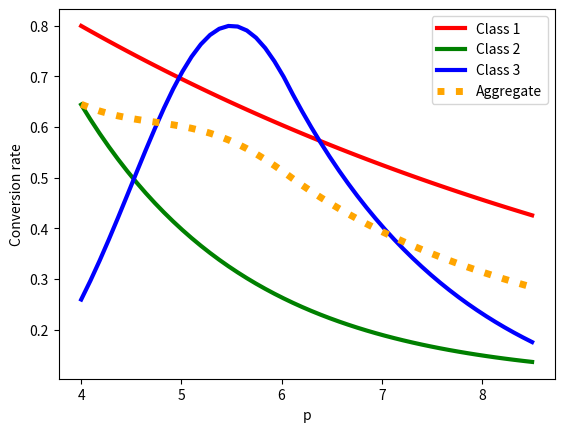

Write Python code to recreate this figure.
from matplotlib import lines
import numpy as np
import matplotlib.pyplot as plt
import math
import scipy.stats 
from math import e
x = np.linspace(4.0, 8.5)
#x = np.arange(4.0, 9.0, 0.5)

def conv_c1(x):
    
    return 1.4* e** (-0.14*x)

def conv_c2(x):
    return 0.1 + 6* e** (-0.6*x)
    
def conv_c3(x):
    if x < 6.0:
        return 0.8*e**(-0.5*((x-5.5)**2))
    else:
        return 20 * (e**(-0.557*x))



plt.plot(x, conv_c1(x), 'r', linewidth=3)
plt.xlabel('p')
plt.ylabel('Conversion rate')
plt.show()
plt.plot(x, conv_c2(x), 'g', linewidth=3)
plt.xlabel('p')
plt.ylabel('Conversion rate')
plt.show()
#plt.plot(x, conv_c3(x), 'b')
y = [conv_c3(a) for a in x]
# MAGIC PLOT
# agg = [conv_c1(x)+conv_c2(x)+conv_c3(a) for a in x]
# plt.plot(x,  agg, 'b')
plt.plot(x,  y, 'b', linewidth=3)
plt.xlabel('p')
plt.ylabel('Conversion rate')
plt.show()
aggr = [(150*conv_c1(a)+100*conv_c2(a)+60*conv_c3(a))/310 for a in x]
plt.plot(x, aggr, 'orange', linestyle="dotted", linewidth=5)
plt.xlabel('p')
plt.ylabel('Conversion rate')
plt.legend(["Class 1", "Class 2", "Class 3", "Aggregate"])
plt.show()

#plt.show()
